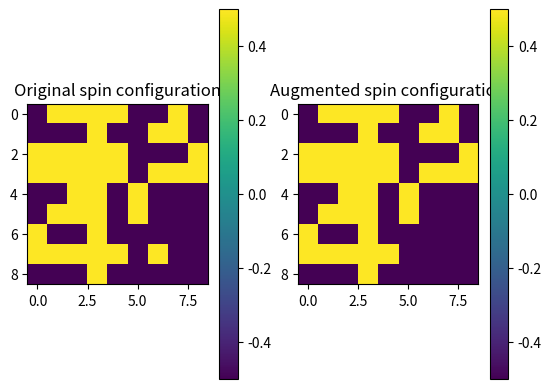

This figure's Python source:
import matplotlib.pyplot as plt
import numpy as np
import random

# function to make a random spin configuration of L x L 
def lattice(L):
    matrix = np.random.random((L, L))
    x_max = L
    y_max = L 
    spin = np.zeros((L,L))

    for x in np.arange(x_max):
        for y in np.arange(y_max):
            if matrix[x,y] < 0.5: # Change to 1 for first part of the exercise
                spin[x,y] = 0.5
            else:
                spin[x,y] = -0.5
    return spin

# Function to calculate the energy of a randomized spin configuration
def hamiltonian(L):
    spin = lattice(L)
    x_max = L
    y_max = L
    H = 0
    J = 1
    for x in np.arange(x_max):
        for y in np.arange(y_max):
            H += -J * 0.5 * (spin[(x+1)%L, y%L] + spin[(x-1)%L, y%L] + spin[x%L, (y+1)%L] + spin[x % L , y-1 % L]) 
    
    return H, spin 

# function to calculate difference in energy between a random spin state and its augmented version where one spin is turned around
def delta_E(L):
    H = hamiltonian(L) #
    Energy = H[0]
    c = H[1]

    x_rand = random.randrange(L)
    y_rand = random.randrange(L)
    c_1 = np.copy(c)
    c_1[x_rand, y_rand] = c[x_rand, y_rand] * -1

    x_max = L
    y_max = L
    J = 1
    H = 0

    for x in np.arange(x_max):
        for y in np.arange(y_max):
            H += -J * 0.5 * (c_1[(x+1)%L, y%L] + c_1[(x-1)%L, y%L] + c_1[x%L, (y+1)%L] + c_1[x % L , y-1 % L]) 

    delta_energy = np.abs(Energy - H)

    return delta_energy, c, c_1

# this is the easier way to compute dE between c and c'
def dE_easy():
    return 2

# function to calculate the magnetization
def magnetization(L):
    dE = delta_E(L)
    dH = dE[0]
    c = dE[1]
    c_1 = dE[2]
    x_max = L
    y_max = L
    M = 0

    for x in np.arange(x_max):
        for y in np.arange(y_max):
            M += c_1[x,y]
        
    
    print("The difference in energy between the two spin states is:", dH)
    print("The magnetization is:", M)
    #print("Original spin onfiguration")
    #print(c)
    #print("Augmented spin configuration")
    #print(c_1)
    
    plt.subplot(1, 2, 1) # row 1, col 2 index 1
    plt.imshow(c)
    plt.title("Original spin configuration")
    plt.colorbar()
    #plt.xlabel('X-axis ')
    #plt.ylabel('Y-axis ')

    plt.subplot(1, 2, 2) # index 2
    plt.imshow(c_1)
    plt.title("Augmented spin configuration")
    plt.colorbar()
    #plt.xlabel('X-axis ')
    #plt.ylabel('Y-axis ')
    plt.show()
    return

magnetization(9)